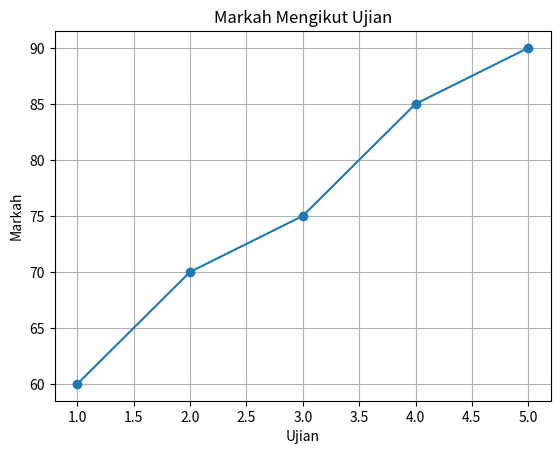

Recreate this plot in Python.
import matplotlib
matplotlib.use("Agg")
import matplotlib.pyplot as plt

x = [1, 2, 3, 4, 5]
y = [60, 70, 75, 85, 90]

plt.plot(x, y, marker="o")
plt.title("Markah Mengikut Ujian")
plt.xlabel("Ujian")
plt.ylabel("Markah")
plt.grid(True)
plt.savefig("fig_line.png", dpi=150)
plt.close()

print("fig_line.png disimpan.")
